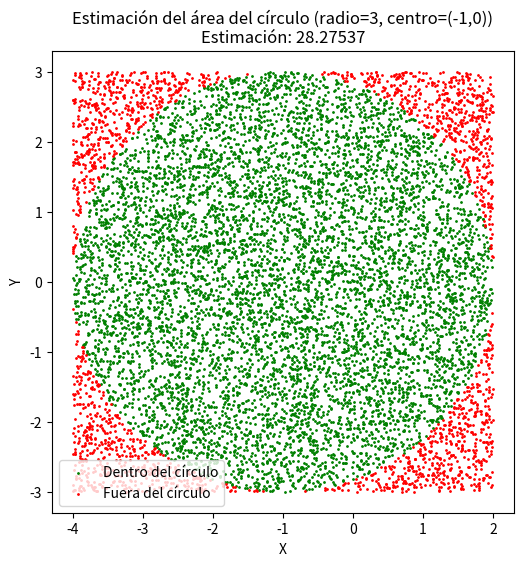

Write Python code to recreate this figure.
import numpy as np
import matplotlib.pyplot as plt

# Parámetros para el círculo de radio 3 centrado en (-1, 0)
radio = 3
centro_x = -1
centro_y = 0
num_puntos = 1000000  # Número de puntos a generar
lado_cuadrado = 2 * radio  # El cuadrado va desde (-4, -3) hasta (2, 3)

# Generar puntos aleatorios en el cuadrado
puntos_x = np.random.uniform(centro_x - radio, centro_x + radio, num_puntos)
puntos_y = np.random.uniform(centro_y - radio, centro_y + radio, num_puntos)

# Contar cuántos puntos están dentro del círculo
dentro_circulo = (puntos_x - centro_x)**2 + (puntos_y - centro_y)**2 <= radio**2
puntos_dentro = np.sum(dentro_circulo)

# Estimar el área del círculo
area_cuadrado = lado_cuadrado**2
area_circulo_real = np.pi * (radio**2)
area_estimacion = (puntos_dentro / num_puntos) * area_cuadrado

# Generar puntos para la visualización
num_puntos_visualizacion = 10000
puntos_x_vis = np.random.uniform(centro_x - radio, centro_x + radio, num_puntos_visualizacion)
puntos_y_vis = np.random.uniform(centro_y - radio, centro_y + radio, num_puntos_visualizacion)

# Determinar si los puntos están dentro del círculo para la visualización
dentro_circulo_vis = (puntos_x_vis - centro_x)**2 + (puntos_y_vis - centro_y)**2 <= radio**2

# Crear gráfico
plt.figure(figsize=(6, 6))
plt.scatter(puntos_x_vis[dentro_circulo_vis], puntos_y_vis[dentro_circulo_vis], color='green', s=1, label='Dentro del círculo')
plt.scatter(puntos_x_vis[~dentro_circulo_vis], puntos_y_vis[~dentro_circulo_vis], color='red', s=1, label='Fuera del círculo')
plt.title(f'Estimación del área del círculo (radio=3, centro=(-1,0))\nEstimación: {area_estimacion:.5f}')
plt.legend()
plt.gca().set_aspect('equal', adjustable='box')
plt.xlabel('X')
plt.ylabel('Y')
plt.show()

print(f"Área Real del círculo: {area_circulo_real:.5f}")
print(f"Estimación del área del círculo: {area_estimacion:.5f} con {num_puntos} puntos")
